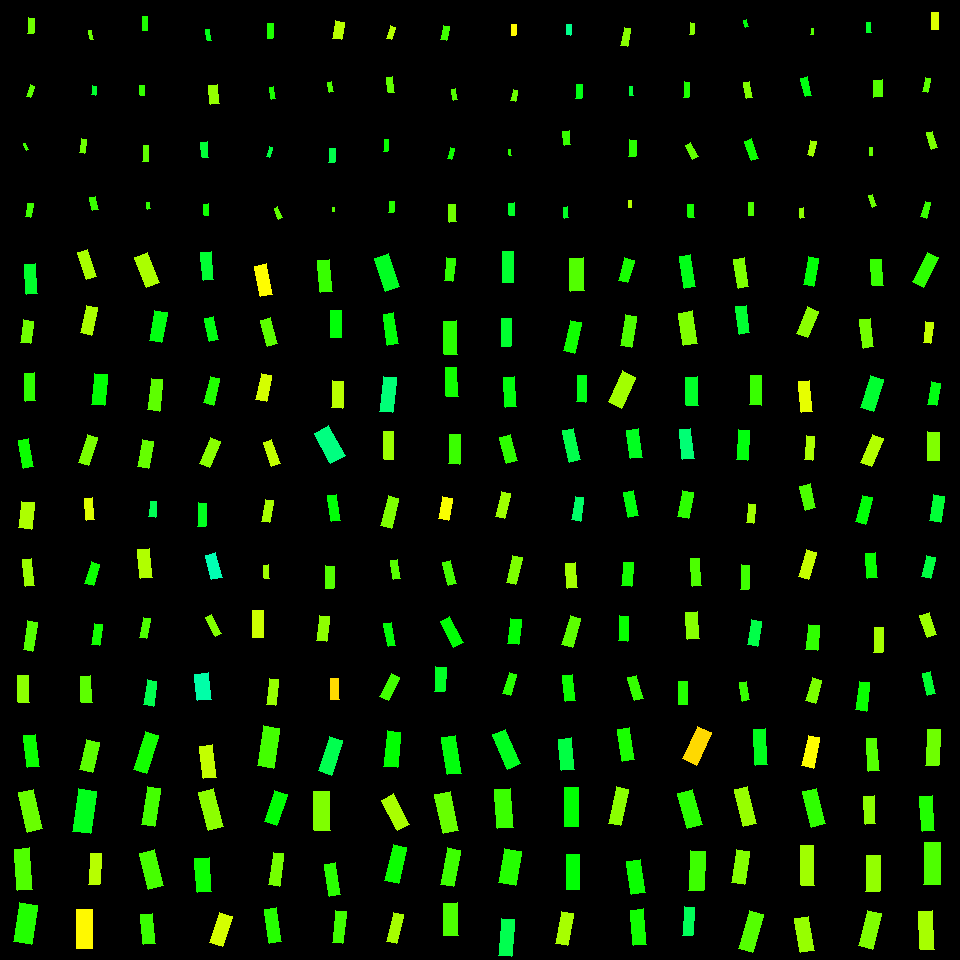

The file beside this chart, header and first rows:
, angleRotated, color, length, logWidthLengthRatio, x, y, centerX, centerY, width, lengthRotatedProjectX, widthRotatedProjectX, lengthRotatedProjectY, widthRotatedProjectY, vertexRightBottom, vertexRightTop, vertexLeftBottom, vertexLeftTop
0, 1.65, 0.2601, 15.66, -0.9207, 30.73, 25.93, 30, 30, 6.236, -1.238, 6.217, 15.61, -0.4931, (33, 33), (27, 33), (34, 18), (28, 17)
1, 1.897, 0.2725, 12.24, -0.9925, 30.51, 91.12, 30, 90, 4.536, -3.917, 4.298, 11.59, -1.452, (30, 97), (26, 96), (34, 86), (30, 84)
2, 1.2, 0.2912, 6.682, -1.042, 26.03, 146.7, 30, 150, 2.357, 2.42, 2.197, 6.228, 0.8535, (28, 149), (26, 150), (25, 143), (23, 143)
3, 1.734, 0.2915, 13.93, -0.9568, 29.25, 210.4, 30, 210, 5.351, -2.259, 5.28, 13.75, -0.8677, (30, 217), (25, 216), (33, 203), (27, 203)
4, 1.365, 0.2633, 9.051, -0.9994, 91.03, 34.92, 90, 30, 3.332, 1.851, 3.261, 8.86, 0.6815, (93, 39), (90, 39), (91, 30), (88, 30)
5, 1.733, 0.3628, 9.317, -0.8229, 94.06, 90.72, 90, 90, 4.092, -1.504, 4.038, 9.195, -0.6604, (95, 95), (91, 94), (96, 86), (92, 85)
6, 1.722, 0.262, 14.34, -1.029, 83.13, 146.2, 90, 150, 5.124, -2.16, 5.066, 14.18, -0.7716, (84, 153), (79, 152), (86, 139), (81, 138)
7, 1.335, 0.2961, 13.35, -0.8296, 93.73, 203.5, 90, 210, 5.822, 3.115, 5.661, 12.98, 1.359, (98, 209), (92, 210), (95, 196), (89, 197)
8, 1.596, 0.3144, 13.52, -1.059, 145.1, 23.44, 150, 30, 4.687, -0.3382, 4.685, 13.52, -0.1172, (147, 30), (142, 30), (147, 16), (142, 16)
9, 1.528, 0.2992, 10.37, -0.8013, 142.3, 90.47, 150, 90, 4.652, 0.4484, 4.648, 10.36, 0.2012, (144, 95), (140, 95), (144, 85), (139, 85)
10, 1.616, 0.2715, 15.63, -1.043, 145.6, 153.4, 150, 150, 5.507, -0.7049, 5.502, 15.61, -0.2485, (148, 161), (142, 161), (148, 145), (143, 145)
11, 1.439, 0.3009, 7.033, -0.8778, 148.8, 205.7, 150, 210, 2.924, 0.923, 2.898, 6.972, 0.3837, (150, 208), (147, 209), (149, 202), (146, 202)
12, 1.421, 0.3504, 10.99, -1.057, 208.4, 35.08, 210, 30, 3.82, 1.645, 3.777, 10.87, 0.5716, (211, 40), (207, 40), (209, 29), (205, 29)
13, 1.458, 0.2361, 18.93, -0.7714, 214.2, 94.17, 210, 90, 8.754, 2.122, 8.699, 18.81, 0.9812, (219, 103), (210, 104), (217, 84), (208, 85)
14, 1.454, 0.3698, 15.91, -0.8999, 204.7, 149.5, 210, 150, 6.467, 1.846, 6.424, 15.8, 0.7506, (208, 157), (202, 157), (207, 141), (200, 142)
15, 1.504, 0.3237, 11.76, -1.014, 206.4, 209.8, 210, 210, 4.269, 0.783, 4.259, 11.74, 0.2841, (208, 215), (204, 215), (208, 203), (203, 204)
16, 1.595, 0.3137, 14.78, -0.9915, 270.4, 31.24, 270, 30, 5.482, -0.3514, 5.481, 14.77, -0.1304, (272, 38), (267, 38), (273, 23), (267, 23)
17, 1.407, 0.316, 11.95, -1.075, 272.3, 93.11, 270, 90, 4.078, 1.943, 4.024, 11.79, 0.663, (275, 98), (271, 99), (273, 86), (269, 87)
18, 1.864, 0.3764, 10.53, -0.9743, 269.4, 152.3, 270, 150, 3.975, -3.046, 3.805, 10.08, -1.15, (269, 157), (266, 156), (272, 147), (269, 146)
19, 1.212, 0.2697, 11.69, -1.075, 278.2, 212.9, 270, 210, 3.989, 4.109, 3.735, 10.94, 1.403, (282, 217), (278, 219), (277, 206), (274, 208)
20, 1.725, 0.2123, 17.97, -0.7187, 338.5, 30.41, 330, 30, 8.756, -2.757, 8.652, 17.75, -1.344, (341, 39), (332, 38), (344, 22), (335, 20)
21, 1.402, 0.2821, 10.11, -0.9251, 330.2, 87.24, 330, 90, 4.007, 1.694, 3.95, 9.963, 0.6717, (333, 91), (329, 92), (331, 81), (327, 82)
22, 1.653, 0.3828, 13.84, -0.8737, 331.7, 155.4, 330, 150, 5.776, -1.133, 5.756, 13.79, -0.4728, (334, 162), (328, 162), (335, 148), (329, 148)
23, 1.564, 0.2765, 4.759, -0.9958, 333.8, 209.6, 330, 210, 1.758, 0.03127, 1.758, 4.759, 0.01155, (334, 211), (332, 211), (334, 207), (332, 207)
24, 1.872, 0.2144, 13.56, -0.9642, 391.4, 32.72, 390, 30, 5.17, -4.028, 4.936, 12.95, -1.536, (391, 39), (386, 38), (395, 27), (390, 25)
25, 1.445, 0.2697, 15.3, -1.005, 390.5, 84.83, 390, 90, 5.601, 1.916, 5.557, 15.18, 0.7012, (394, 92), (388, 92), (392, 76), (386, 77)
26, 1.658, 0.3282, 11.8, -1.089, 386.3, 145.6, 390, 150, 3.971, -1.026, 3.956, 11.76, -0.3451, (387, 151), (383, 151), (388, 139), (384, 139)
27, 1.603, 0.3082, 11.63, -0.7797, 391.5, 207.1, 390, 210, 5.335, -0.3723, 5.332, 11.63, -0.1707, (393, 212), (388, 212), (394, 201), (389, 201)
28, 1.792, 0.2917, 14.4, -0.9302, 445.1, 32.9, 450, 30, 5.679, -3.153, 5.541, 14.05, -1.244, (446, 40), (440, 39), (449, 26), (443, 25)
29, 1.323, 0.2788, 10.95, -1.03, 454.5, 94.59, 450, 90, 3.912, 2.682, 3.793, 10.62, 0.958, (457, 99), (453, 100), (455, 88), (451, 89)
30, 1.8, 0.3235, 10.89, -0.9154, 451, 153.5, 450, 150, 4.361, -2.472, 4.247, 10.61, -0.9897, (451, 159), (447, 158), (454, 148), (450, 147)
31, 1.51, 0.2598, 17.36, -0.9182, 452.2, 213.3, 450, 210, 6.931, 1.055, 6.918, 17.33, 0.4212, (456, 221), (449, 222), (455, 204), (448, 204)
32, 1.634, 0.1635, 10.67, -0.9131, 513.7, 30.15, 510, 30, 4.28, -0.6697, 4.271, 10.64, -0.2687, (515, 35), (511, 35), (516, 24), (511, 24)
33, 1.79, 0.2631, 10.63, -0.8167, 514.2, 95.42, 510, 90, 4.697, -2.308, 4.585, 10.38, -1.02, (515, 101), (510, 100), (517, 90), (513, 89)
34, 1.417, 0.3052, 6.401, -0.9696, 510.2, 152.4, 510, 150, 2.427, 0.983, 2.399, 6.325, 0.3728, (511, 155), (509, 155), (510, 149), (508, 149)
35, 1.557, 0.3589, 12.52, -0.8278, 511.8, 209.2, 510, 210, 5.47, 0.175, 5.47, 12.52, 0.07649, (514, 215), (509, 215), (514, 202), (508, 203)
36, 1.631, 0.4252, 10.55, -0.8566, 568.9, 29.72, 570, 30, 4.479, -0.6387, 4.471, 10.53, -0.2712, (570, 35), (566, 34), (571, 24), (566, 24)
37, 1.666, 0.347, 13.87, -0.9303, 578.9, 91.55, 570, 90, 5.472, -1.32, 5.447, 13.81, -0.5208, (581, 98), (575, 98), (582, 84), (576, 84)
38, 1.434, 0.2969, 14.16, -0.7462, 566.7, 137.7, 570, 150, 6.712, 1.924, 6.65, 14.02, 0.9125, (570, 144), (564, 145), (569, 130), (562, 131)
39, 1.456, 0.3578, 10.85, -1.022, 566.1, 212.4, 570, 210, 3.906, 1.245, 3.88, 10.78, 0.4482, (568, 217), (564, 218), (567, 206), (563, 207)
40, 1.754, 0.2444, 17.84, -0.9838, 625.7, 36.86, 630, 30, 6.67, -3.255, 6.558, 17.54, -1.217, (627, 46), (620, 45), (630, 28), (624, 27)
41, 1.523, 0.3703, 9.13, -0.9181, 631.2, 91.01, 630, 90, 3.645, 0.4393, 3.641, 9.12, 0.1754, (633, 95), (629, 95), (632, 86), (629, 86)
42, 1.668, 0.306, 16.38, -0.8535, 632.4, 148.3, 630, 150, 6.978, -1.592, 6.945, 16.31, -0.678, (635, 156), (628, 156), (636, 140), (629, 139)
43, 1.556, 0.2143, 6.951, -1.037, 630.1, 204.5, 630, 210, 2.464, 0.1048, 2.464, 6.95, 0.03716, (631, 207), (628, 207), (631, 200), (628, 200)
44, 1.691, 0.2451, 11.45, -1.033, 691.7, 28.82, 690, 30, 4.077, -1.372, 4.047, 11.37, -0.4886, (693, 34), (689, 34), (694, 23), (690, 22)
45, 1.616, 0.3143, 15.19, -1.046, 686.6, 89.71, 690, 90, 5.335, -0.6874, 5.33, 15.18, -0.2414, (688, 97), (683, 97), (689, 82), (684, 81)
46, 1.092, 0.2695, 16.23, -0.9568, 691.8, 151, 690, 150, 6.235, 7.481, 5.533, 14.41, 2.873, (698, 156), (692, 159), (690, 142), (685, 145)
47, 1.505, 0.3199, 13.19, -0.8637, 691.1, 210.8, 690, 210, 5.561, 0.8699, 5.549, 13.16, 0.3668, (694, 217), (688, 217), (693, 204), (687, 204)
48, 1.309, 0.3411, 7.994, -0.957, 746.1, 23.47, 750, 30, 3.07, 2.066, 2.966, 7.723, 0.7933, (748, 26), (745, 27), (746, 19), (743, 20)
49, 1.389, 0.2481, 16.29, -0.9805, 748, 89.88, 750, 90, 6.111, 2.941, 6.011, 16.02, 1.103, (752, 97), (746, 98), (749, 81), (743, 82)
50, 1.231, 0.3248, 20.62, -1.053, 751.7, 149.8, 750, 150, 7.194, 6.872, 6.783, 19.44, 2.398, (758, 158), (751, 160), (751, 138), (744, 141)
51, 1.578, 0.2829, 13.24, -0.9626, 750.7, 208.9, 750, 210, 5.056, -0.09529, 5.055, 13.24, -0.03639, (753, 215), (748, 215), (753, 202), (748, 202)
52, 1.639, 0.2772, 6.027, -0.9316, 812.2, 31.2, 810, 30, 2.374, -0.4119, 2.369, 6.013, -0.1623, (813, 34), (810, 34), (813, 28), (811, 28)
53, 1.341, 0.3454, 18.64, -0.9962, 806.2, 86.72, 810, 90, 6.883, 4.249, 6.701, 18.15, 1.569, (811, 95), (805, 96), (807, 76), (800, 78)
54, 1.821, 0.2289, 14.9, -0.9349, 812, 148.4, 810, 150, 5.848, -3.689, 5.666, 14.43, -1.449, (812, 156), (807, 154), (816, 141), (810, 140)
55, 1.49, 0.2404, 10.26, -0.9007, 801.9, 213.1, 810, 210, 4.167, 0.826, 4.154, 10.22, 0.3356, (804, 217), (800, 218), (803, 207), (799, 208)
56, 1.537, 0.3604, 10.44, -0.8637, 868.7, 27.55, 870, 30, 4.403, 0.3516, 4.4, 10.44, 0.1482, (871, 32), (866, 32), (870, 22), (866, 22)
57, 1.566, 0.2779, 16.99, -0.6768, 878.1, 88.51, 870, 90, 8.634, 0.07821, 8.634, 16.99, 0.03975, (882, 96), (873, 97), (882, 79), (873, 80)
58, 1.595, 0.2664, 8.472, -0.9471, 870.9, 151.5, 870, 150, 3.286, -0.2087, 3.285, 8.469, -0.08095, (872, 155), (869, 155), (872, 147), (869, 147)
59, 1.253, 0.263, 11.9, -1.086, 872.7, 200.8, 870, 210, 4.016, 3.72, 3.815, 11.3, 1.256, (876, 205), (872, 207), (872, 194), (868, 195)
... 196 more rows
